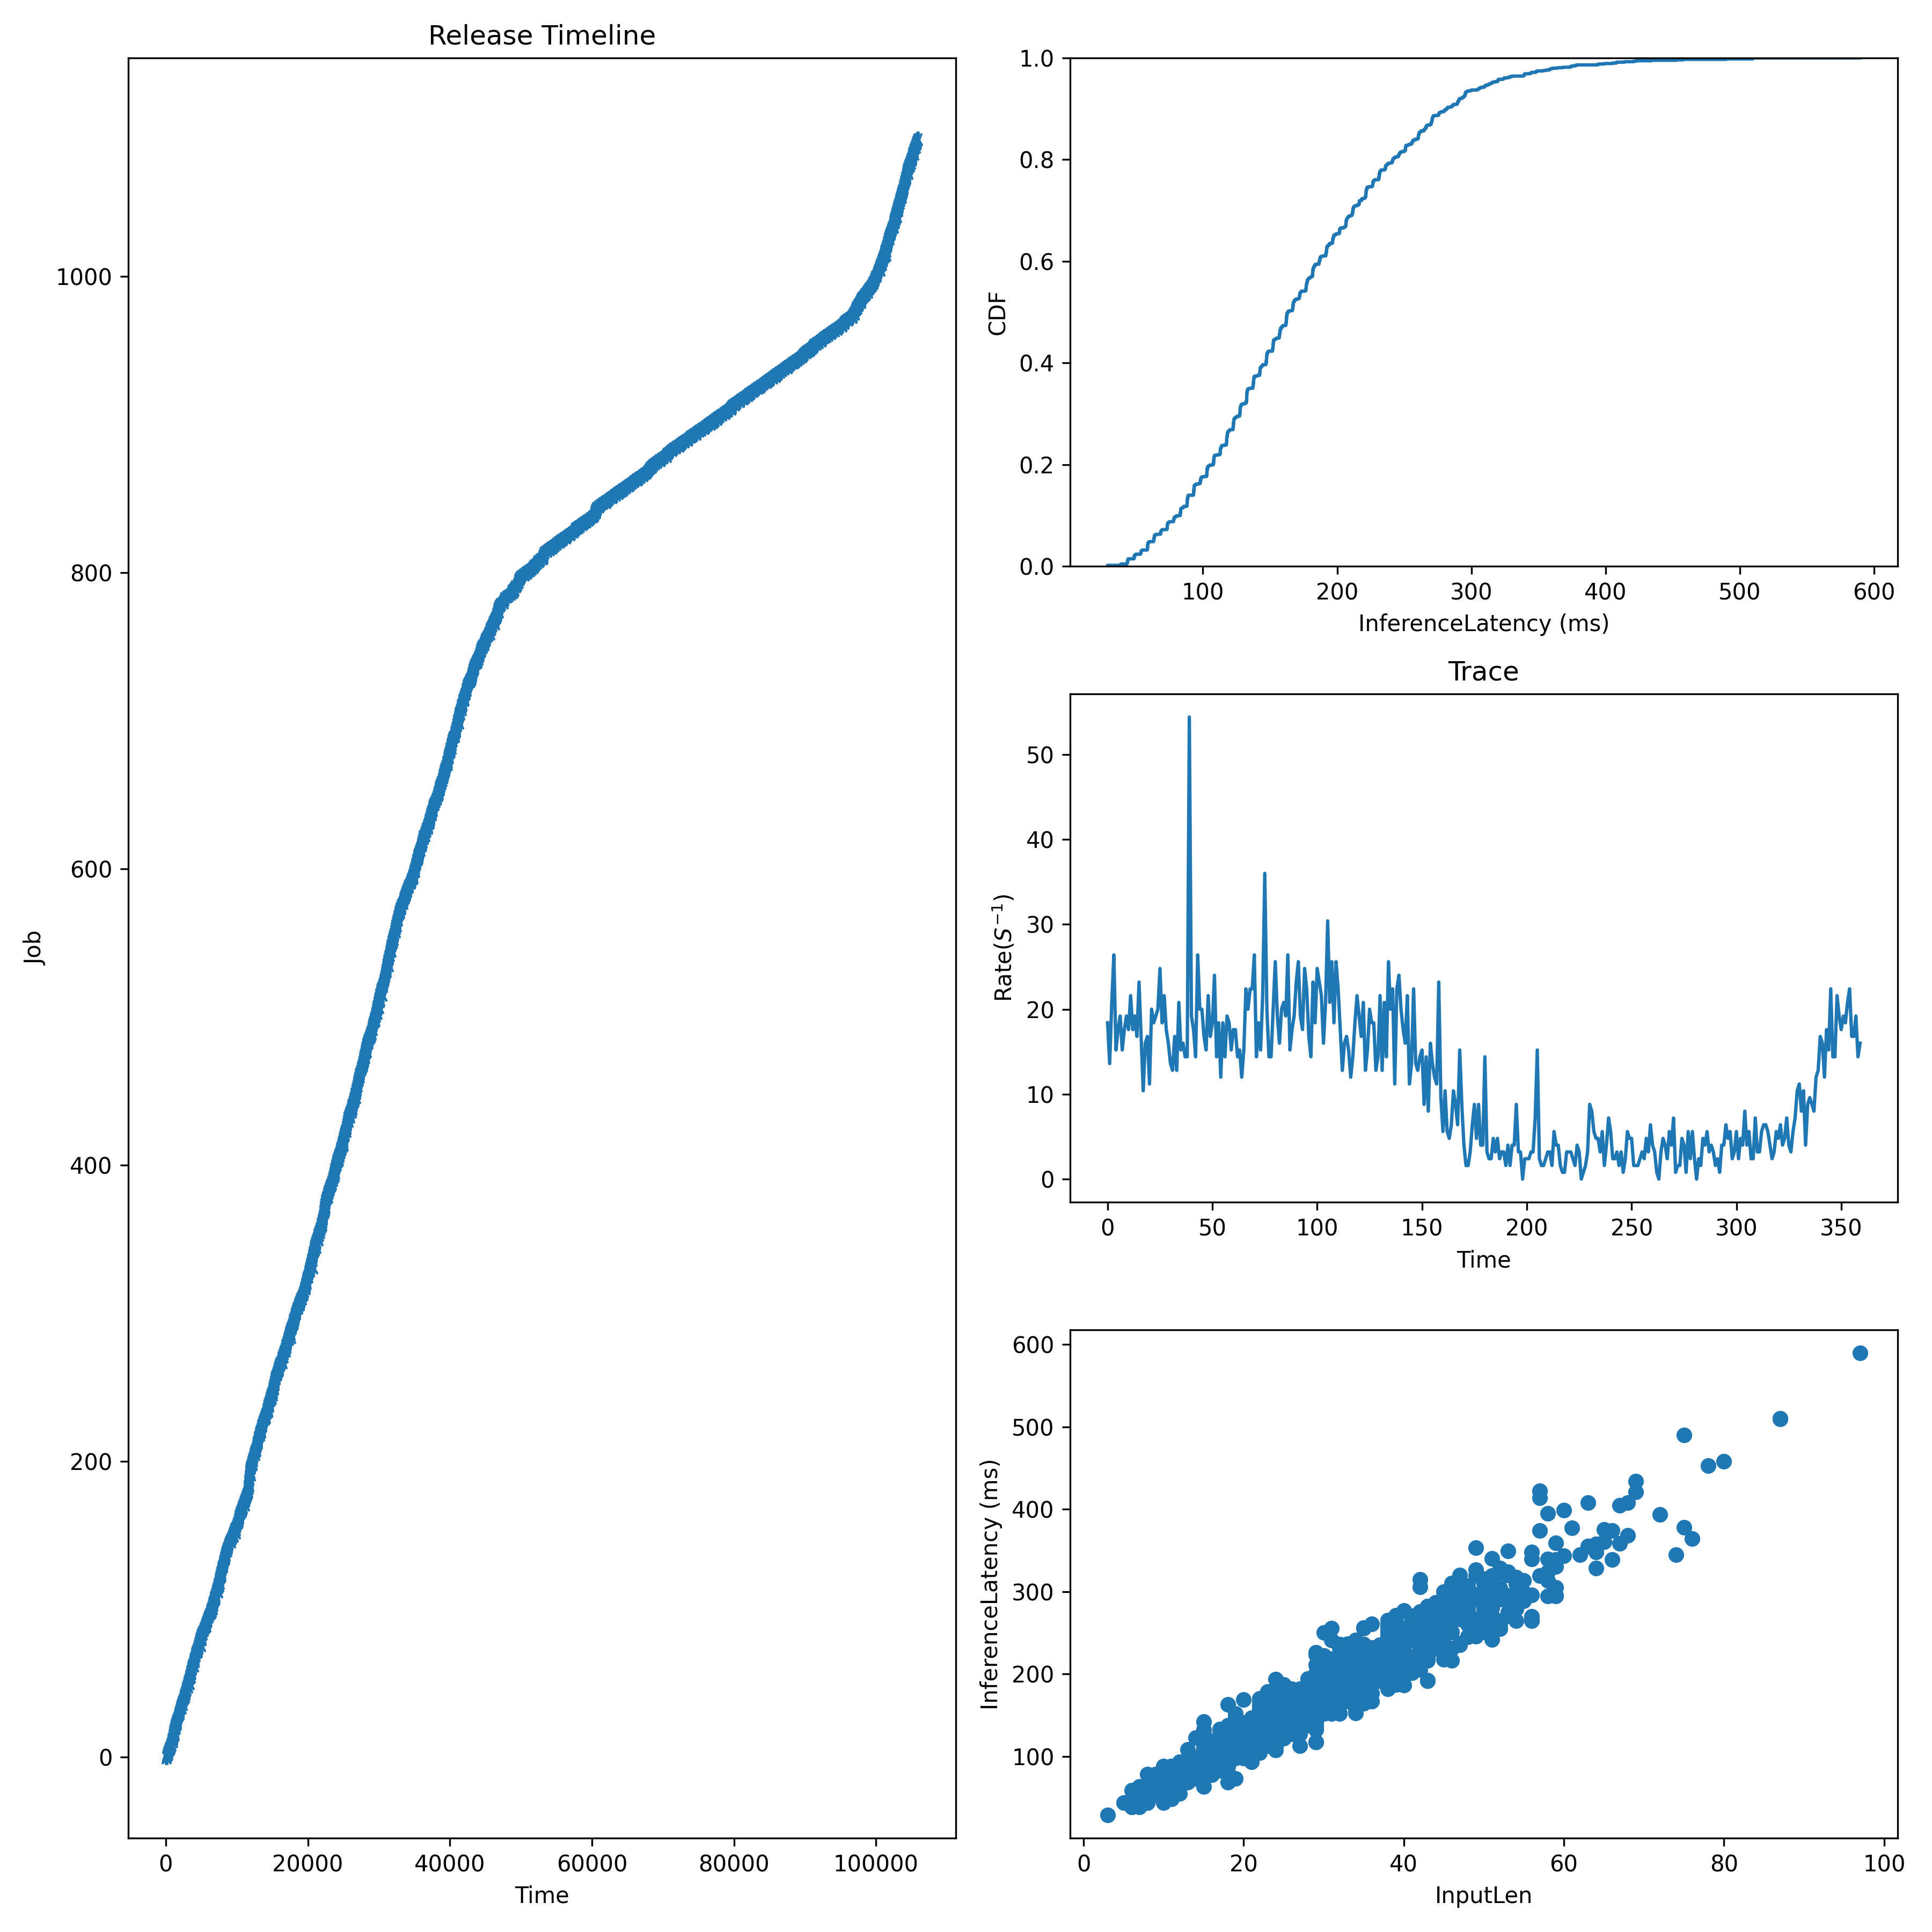

Data behind this chart, as committed beside it:
JobId, InputLen, Length, Admitted
0, 23, 137.8, 0.0
1, 14, 84.58, 58.8
2, 23, 152.2, 117.6
3, 41, 201.8, 176.4
4, 19, 102.9, 235.2
5, 24, 142.4, 294
6, 31, 181, 392
7, 30, 196.9, 490
8, 27, 171.7, 588
9, 31, 162.2, 637
10, 11, 73.62, 686
11, 55, 289.7, 735
12, 40, 221.3, 784
13, 40, 197.1, 833
14, 24, 147.6, 882
15, 50, 261.9, 924.1
16, 51, 319.6, 966.1
17, 12, 83.33, 1008
18, 22, 127.6, 1050
19, 13, 93.33, 1092
20, 43, 282.5, 1134
21, 24, 107.8, 1176
22, 38, 183.5, 1250
23, 36, 260.9, 1323
24, 34, 207.2, 1397
25, 18, 118.8, 1470
26, 15, 93.22, 1529
27, 12, 93.21, 1588
28, 10, 59.01, 1646
29, 42, 221.6, 1705
30, 30, 191.9, 1764
31, 25, 142.4, 1823
32, 9, 63.82, 1882
33, 22, 134.5, 1941
34, 48, 270.3, 1999
35, 14, 88.74, 2058
36, 46, 271.4, 2132
37, 27, 166.7, 2205
38, 13, 88.96, 2279
39, 20, 103.3, 2352
40, 25, 142.7, 2411
41, 47, 285.6, 2470
42, 12, 74.32, 2529
43, 29, 176.8, 2587
44, 22, 119.5, 2646
45, 28, 177.6, 2705
46, 36, 212.3, 2764
47, 18, 88.3, 2823
48, 50, 260.6, 2881
49, 32, 172.1, 2940
50, 69, 434.1, 2999
51, 47, 237.2, 3058
52, 14, 96.73, 3117
53, 18, 108.1, 3175
54, 40, 241.6, 3234
55, 39, 266.3, 3283
56, 11, 64.32, 3332
57, 39, 271.4, 3381
58, 21, 137.6, 3430
59, 16, 97.83, 3479
... 1,034 more rows
